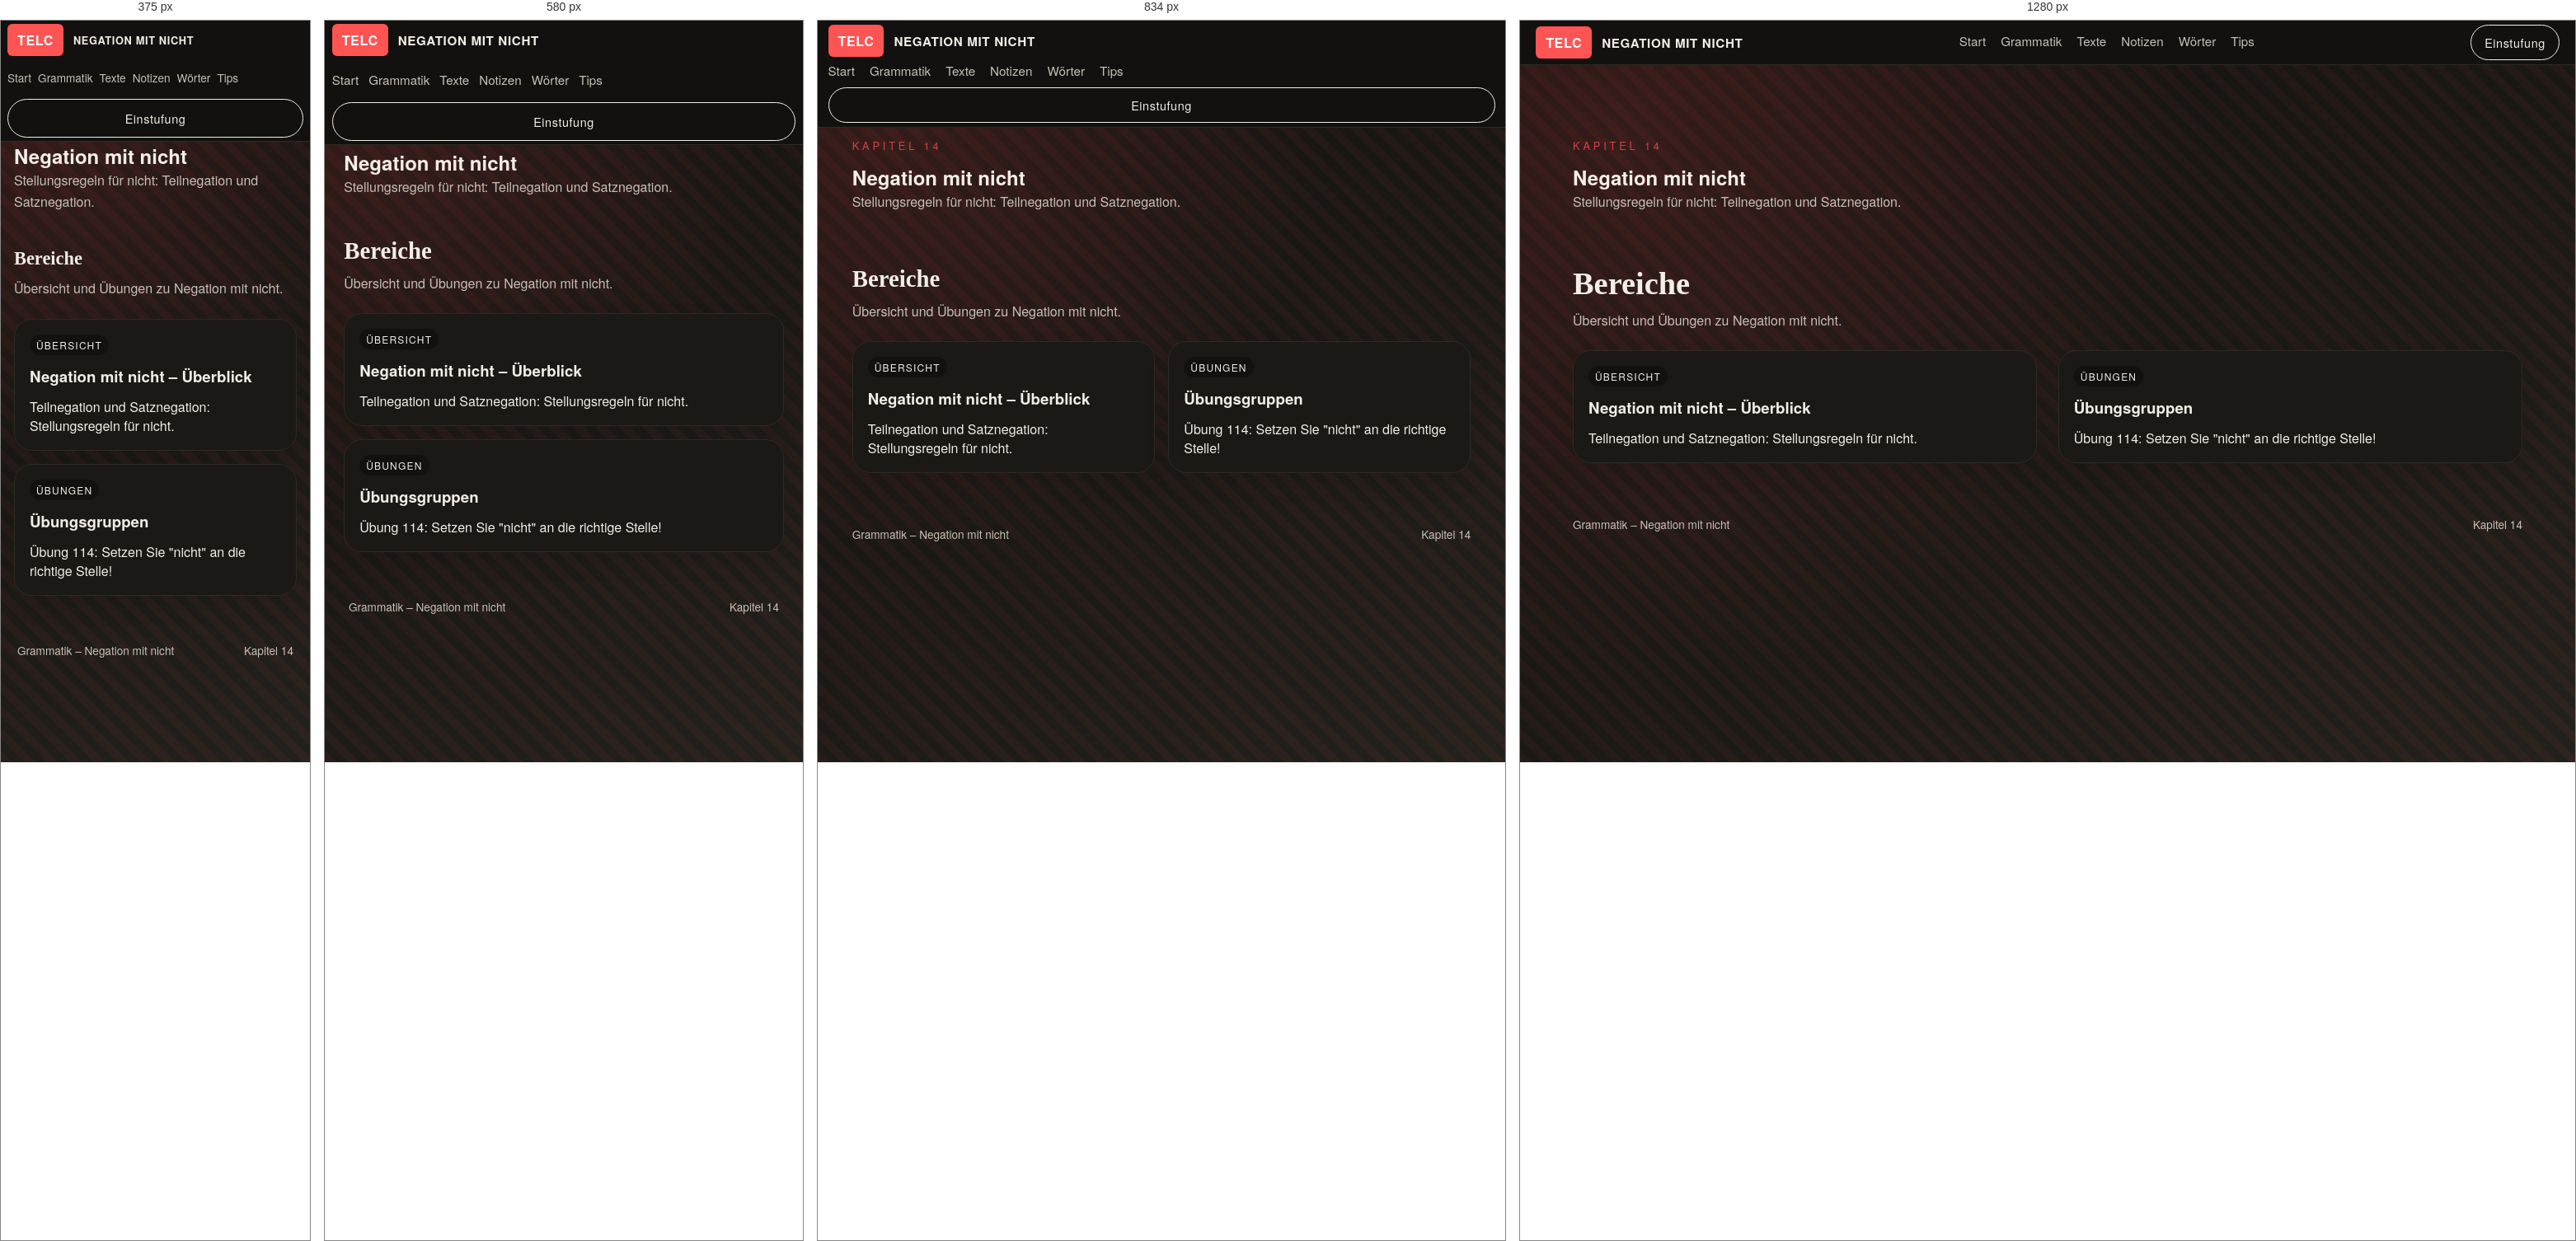
Rendered at 375 px, 580 px, 834 px and 1280 px, left to right.

<!-- file: index.html -->
<!doctype html>
<html lang="de">
<head>
  <style>html,body{background:#12110f}</style>
  <meta charset="UTF-8" />
  <meta name="viewport" content="width=device-width, initial-scale=1, viewport-fit=cover" />
  <title>TELC Grammatik - Negation mit nicht</title>
  <link rel="stylesheet" href="../../styles.css" />
  <script>(function(){var p=location.pathname,h=location.hash||"",f=p+h;function gt(x){if(/\/grammatik\//.test(x))return"grammatik";if(/\/texte\//.test(x))return"texte";if(/\/notizen\//.test(x))return"notizen";if(/\/woerter\//.test(x))return"woerter";if(/\/tips\//.test(x))return"tips";return"start"}function it(x,t){if(t==="grammatik")return/\/grammatik\/index\.html$/.test(x)||/\/grammatik\/?$/.test(x);if(t==="texte")return/\/texte\/index\.html$/.test(x)||/\/texte\/?$/.test(x);if(t==="notizen")return/\/notizen\/index\.html$/.test(x)||/\/notizen\/?$/.test(x);if(t==="woerter")return/\/woerter\/index\.html$/.test(x)||/\/woerter\/?$/.test(x);if(t==="tips")return/\/tips\/index\.html$/.test(x)||/\/tips\/?$/.test(x);if(t==="start")return/\/index\.html$/.test(x)&&!/\/grammatik\//.test(x)&&!/\/texte\//.test(x)&&!/\/notizen\//.test(x)&&!/\/woerter\//.test(x)&&!/\/tips\//.test(x);return!1}var k="telc_scroll_"+p;function save(){try{sessionStorage.setItem(k,JSON.stringify({x:scrollX,y:scrollY}));sessionStorage.setItem("telc_last_"+gt(p),f)}catch(e){}}function r(){try{var s=sessionStorage.getItem(k);if(s){var j=JSON.parse(s);scrollTo(j.x,j.y)}}catch(e){}}function go(){requestAnimationFrame(function(){setTimeout(r,50);setTimeout(r,300)})}window.addEventListener("pagehide",save);window.addEventListener("beforeunload",save);document.addEventListener("click",function(e){var a=e.target.closest("a");if(!a||!a.href)return;try{var u=new URL(a.href,location.href);if(u.origin!==location.origin)return;save();var tp=u.pathname,tt=gt(tp);if(!it(tp,tt))return;var ct=gt(p);if(ct===tt){e.preventDefault();if(it(p,ct)){scrollTo(0,0)}else{sessionStorage.setItem("telc_scroll_"+tp,JSON.stringify({x:0,y:0}));location.href=location.origin+tp+(u.hash||"")}return}var last=sessionStorage.getItem("telc_last_"+tt);if(!last||last===(tp+(u.hash||"")))return;e.preventDefault();location.href=location.origin+last}catch(x){}},!0);document.readyState==="complete"?go():window.addEventListener("load",go)})();</script>
<script>document.addEventListener("DOMContentLoaded",function(){var t=document.querySelector(".topbar");if(!t)return;var b=document.body;if(sessionStorage.getItem("telc_topbar_hidden")==="1")b.classList.add("topbar-hidden");var c=t.querySelector(".cta"),a=document.createElement("div");a.className="topbar-actions";var h=document.createElement("button"),r=document.createElement("button");h.type="button";h.className="topbar-btn topbar-hide";h.title="Barra minimizar";h.setAttribute("aria-label","Barra minimizar");h.textContent="−";r.type="button";r.className="topbar-btn topbar-reset";r.title="Reiniciar (olvidar posiciones)";r.setAttribute("aria-label","Reiniciar");r.textContent="↺";a.appendChild(h);a.appendChild(r);if(c)a.appendChild(c);t.appendChild(a);var g=document.createElement("div");g.className="topbar-show-trigger";g.title="Mostrar barra";g.textContent="▼";t.parentNode.insertBefore(g,t);h.onclick=function(){b.classList.add("topbar-hidden");b.classList.remove("topbar-auto-hidden");sessionStorage.setItem("telc_topbar_hidden","1")};g.onclick=function(){b.classList.remove("topbar-hidden");b.classList.remove("topbar-auto-hidden");sessionStorage.removeItem("telc_topbar_hidden")};r.onclick=function(){var ks=[];for(var i=0;i<sessionStorage.length;i++){var k=sessionStorage.key(i);if(k&&k.indexOf("telc_")===0)ks.push(k)}ks.forEach(function(k){sessionStorage.removeItem(k)});location.reload()}})();</script>
</head>
<body class="no-js doc-page">
  <header class="topbar">
    <div class="brand">
      <span class="brand-mark">TELC</span>
      <span class="brand-name">Negation mit nicht</span>
    </div>
    <nav class="nav">
      <a href="../../index.html#start">Start</a>
      <a href="../../grammatik/index.html">Grammatik</a>
      <a href="../../texte/index.html">Texte</a>
      <a href="../../notizen/index.html">Notizen</a>
      <a href="../../woerter/index.html">Wörter</a>
      <a href="../../tips/index.html">Tips</a>
    </nav>
    <a class="cta" href="../../index.html#start">Einstufung</a>
  </header>

  <main class="doc-main">
    <section class="doc-hero">
      <div class="doc-hero-text reveal">
        <div class="eyebrow">Kapitel 14</div>
        <h1>Negation mit nicht</h1>
        <p class="lead">
          Stellungsregeln für nicht: Teilnegation und Satznegation.
        </p>
      </div>
    </section>

    <section class="section">
      <div class="section-head reveal">
        <h2>Bereiche</h2>
        <p>Übersicht und Übungen zu Negation mit nicht.</p>
      </div>
      <div class="grid modules">
        <a class="module-card module-link reveal" style="--delay: 80ms;" href="uebersicht/index.html">
          <span class="badge">Übersicht</span>
          <h3>Negation mit nicht – Überblick</h3>
          <p>Teilnegation und Satznegation: Stellungsregeln für nicht.</p>
        </a>
        <a class="module-card module-link reveal" style="--delay: 120ms;" href="uebungen/index.html">
          <span class="badge">Übungen</span>
          <h3>Übungsgruppen</h3>
          <p>Übung 114: Setzen Sie "nicht" an die richtige Stelle!</p>
        </a>
      </div>
    </section>
  </main>

  <footer class="footer">
    <span>Grammatik – Negation mit nicht</span>
    <span>Kapitel 14</span>
  </footer>

  <script defer src="index.js"></script>

  <script>
    (() => {
      document.documentElement.classList.add("no-flash");
      const storageKey = `telc-scroll:${location.pathname}${location.search}`;
      if ("scrollRestoration" in history) {
        history.scrollRestoration = "manual";
      }

      const save = () => {
        sessionStorage.setItem(storageKey, String(window.scrollY || window.pageYOffset || 0));
      };

      const restore = () => {
        const saved = sessionStorage.getItem(storageKey);
        if (saved == null) return;
        const y = Number(saved);
        if (!Number.isNaN(y)) {
          window.scrollTo(0, y);
        }
      };

      const scheduleRestore = () => {
        restore();
        requestAnimationFrame(restore);
        setTimeout(restore, 60);
        setTimeout(restore, 220);
      };

      window.addEventListener("pagehide", save);
      window.addEventListener("beforeunload", save);
      document.addEventListener("visibilitychange", () => {
        if (document.visibilityState === "hidden") save();
      });
      document.addEventListener("click", (event) => {
        const link = event.target.closest("a");
        if (!link || !link.href) return;
        try {
          const url = new URL(link.href, location.href);
          if (url.origin === location.origin) save();
        } catch {
          return;
        }
      });

      window.addEventListener("pageshow", scheduleRestore);
      window.addEventListener("load", scheduleRestore);
    })();
  </script>

</body>
</html>



/* @media block from styles.css */
@media (max-width: 640px) {
  body:not(.topbar-hidden) {
    padding-top: 44px;
  }
}

/* @media block from styles.css */
@media (max-width: 480px) {
  body:not(.topbar-hidden) {
    padding-top: 48px;
  }
}

/* @media block from styles.css */
@media (max-width: 720px) {
  .flashcards-setup,
  .test-setup {
    grid-template-columns: 1fr;
  }

  .test-select {
    min-width: 96px;
    max-width: 100%;
  }
}

/* @media block from styles.css */
@media (max-width: 520px) {
  .test-blank {
    display: block;
    margin: 6px 0;
  }

  .test-select {
    width: 100%;
    min-width: 0;
  }
}

/* @media block from styles.css */
@media (max-width: 720px) {
  .einfuehrung-table-numeric {
    font-size: 0.85rem;
  }

  .einfuehrung-table-numeric thead th,
  .einfuehrung-table-numeric td {
    padding: 10px 12px;
  }

  .einfuehrung-table-numeric thead th.th-num {
    min-width: 52px;
  }
}

/* @media block from styles.css */
@media (max-width: 640px) {
  .einfuehrung-desc-head {
    padding: 14px 16px;
  }

  .einfuehrung-desc-item ul,
  .einfuehrung-desc-item p {
    padding-left: 16px;
    padding-right: 16px;
  }

  .einfuehrung-desc-time {
    font-size: 0.75rem;
    padding: 4px 8px;
  }
}

/* @media block from styles.css */
@media (max-width: 640px) {
  .einfuehrung-row {
    overflow-x: auto;
    -webkit-overflow-scrolling: touch;
  }
  .einfuehrung-table {
    min-width: 380px;
  }

  .einfuehrung-table-numeric {
    min-width: 420px;
  }
  .einfuehrung-table th,
  .einfuehrung-table td {
    padding: 10px 12px;
    font-size: 0.85rem;
  }
  .einfuehrung-table td:first-child {
    min-width: 90px;
    max-width: none;
  }
}

/* @media block from styles.css */
@media (max-width: 980px) {
  .hero {
    grid-template-columns: 1fr;
  }

  .topbar {
    flex-direction: column;
    align-items: flex-start;
  }

  .cta {
    align-self: stretch;
    text-align: center;
  }
}

/* @media block from styles.css */
@media (max-width: 768px) {
  .section,
  .doc-section {
    padding-left: clamp(16px, 4vw, 24px);
    padding-right: clamp(16px, 4vw, 24px);
  }

  .doc-hero {
    padding-left: clamp(16px, 4vw, 24px);
    padding-right: clamp(16px, 4vw, 24px);
  }

  .doc-main {
    padding-top: 48px;
  }

  .nav {
    gap: 12px;
  }

  .nav a {
    padding: 8px 0;
    min-height: 44px;
    display: inline-flex;
    align-items: center;
  }

  .btn,
  .cta {
    min-height: 44px;
    padding: 12px 20px;
  }

  .topbar-btn {
    min-width: 44px;
    min-height: 44px;
  }

  .exercise-setup select {
    min-width: 0;
    width: 100%;
  }

  .doc {
    overflow-x: auto;
    -webkit-overflow-scrolling: touch;
  }

  .notizen-explanation {
    overflow-x: auto;
    -webkit-overflow-scrolling: touch;
  }
}

/* @media block from styles.css */
@media (max-width: 640px) {
  .hero-actions {
    flex-direction: column;
  }

  .cta-block {
    flex-direction: column;
    align-items: flex-start;
  }

  .topbar {
    padding: 4px clamp(8px, 1.5vw, 16px);
    padding-top: max(4px, env(safe-area-inset-top));
  }

  .topbar-actions {
    flex-wrap: wrap;
    gap: 6px;
  }

  .hero {
    padding: 16px clamp(16px, 4vw, 24px) 24px;
  }

  .hero h1 {
    font-size: clamp(1.8rem, 6vw, 2.4rem);
  }

  .section {
    padding-top: 24px;
    padding-bottom: 32px;
  }

  .section-head h2 {
    font-size: clamp(1.4rem, 5vw, 1.8rem);
  }

  .modules {
    grid-template-columns: 1fr;
  }

  .split {
    grid-template-columns: 1fr;
  }

  .doc {
    padding: 16px;
  }

  .doc h1 {
    font-size: clamp(1.6rem, 5vw, 2rem);
  }

  .doc h2 {
    font-size: clamp(1.2rem, 4vw, 1.5rem);
  }

  .notizen-list .notizen-item {
    padding: 12px 0;
  }

  .woerter-ether-controls {
    flex-direction: column;
    align-items: stretch;
  }

  .woerter-ether-stage {
    min-height: 280px;
  }
}

/* @media block from styles.css */
@media (max-width: 480px) {
  .topbar {
    padding: 4px 8px;
    padding-top: max(4px, env(safe-area-inset-top));
    gap: 4px;
  }

  .brand-name {
    font-size: 0.8rem;
  }

  .nav {
    font-size: 0.85rem;
    gap: 8px;
  }

  .topbar-show-trigger {
    height: 28px;
    min-height: 44px;
    padding-top: env(safe-area-inset-top);
  }

  .doc-hero {
    grid-template-columns: 1fr;
    padding: 20px 16px;
  }

  .doc-hero-panel {
    padding: 16px;
  }

  .doc-panel-body {
    font-size: 0.9rem;
  }

  .doc-section {
    padding: 16px 16px 32px;
  }

  .word-types-grid {
    grid-template-columns: repeat(2, 1fr);
  }

  .flashcards-setup,
  .test-setup,
  .exercise-setup {
    grid-template-columns: 1fr;
  }

  .woerter-chip {
    padding: 8px 14px;
    font-size: 0.9rem;
  }

  .woerter-chip--md {
    font-size: 1rem;
  }

  .woerter-chip--lg {
    font-size: 1.1rem;
  }
}

/* @media block from styles.css */
@media (min-width: 900px) {
  .woerter-solo .woerter-panel {
    width: 360px;
    left: auto;
    right: 16px;
  }

  .woerter-solo .woerter-ether-controls {
    right: auto;
  }
}

/* @media block from styles.css */
@media (max-width: 720px) {
  .woerter-ether-controls {
    align-items: flex-start;
  }

  .woerter-ether-controls-body {
    width: 100%;
  }

  .woerter-count {
    width: 100%;
    margin-left: 0;
  }
}

/* @media block from styles.css */
@media (max-width: 640px) {
  .explanation-panel {
    margin-top: 24px;
    padding: 20px;
  }

  .explanation-panel-header h3 {
    font-size: 1.1rem;
  }
}

/* @media block from styles.css */
@media (max-width: 640px) {
  .word-modal {
    width: 95%;
    max-height: 90vh;
  }

  .word-modal-header {
    padding: 20px 24px;
  }

  .word-modal-title {
    font-size: 1.3rem;
  }

  .word-modal-content {
    padding: 24px;
    max-height: calc(90vh - 80px);
  }

  .modal-row {
    padding: 12px 16px;
  }
}